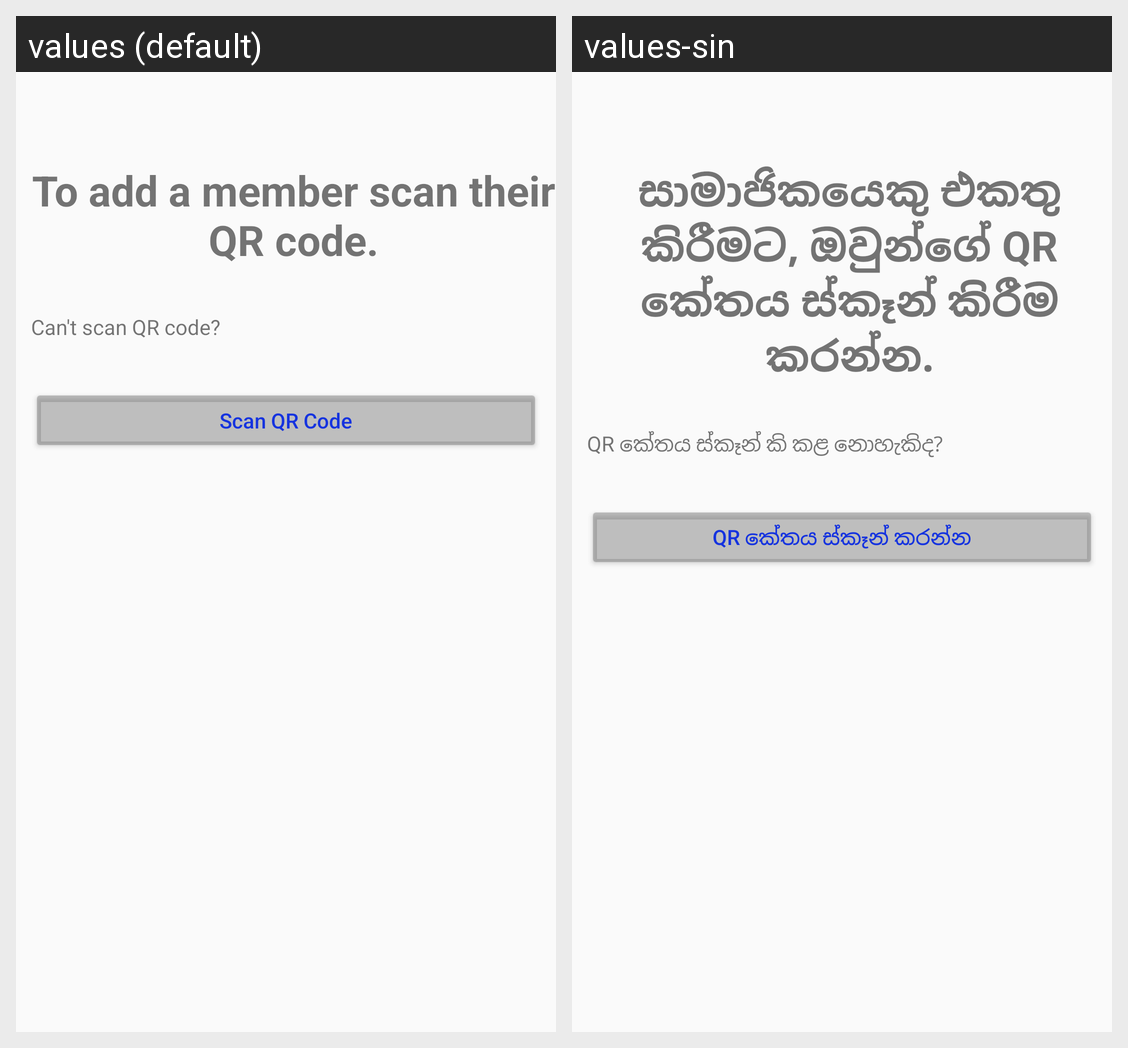

Here is an Android app screen in its default locale and in the app's own translations. Write out the translated-string differences for the strings that appear on this screen.
Android screen res/layout/add_member.xml rendered under 2 locales, left to right: values (default), values-sin. Device: Nexus 5 (rendered at 1080×1920; each locale shown at half size, 540×960, under a caption strip naming it); theme AppTheme.
Strings drawn on this screen, with the default value and each locale's value (text and hints the layout hard-codes, and strings that could not be matched under every locale, appear in the picture but are not listed):

xmladdmember_editText10_text
  values: To add a member scan their QR code.
  values-sin: සාමාජිකයෙකු එකතු කිරීමට, ඔවුන්ගේ QR කේතය ස්කෑන් කිරීම කරන්න.

xmladdmember_editText2_text
  values: Can't scan QR code?
  values-sin: QR කේතය ස්කෑන් කි කළ නොහැකිද?

xmladdmember_scanqrbtn_text
  values: Scan QR Code
  values-sin: QR කේතය ස්කෑන් කරන්න
